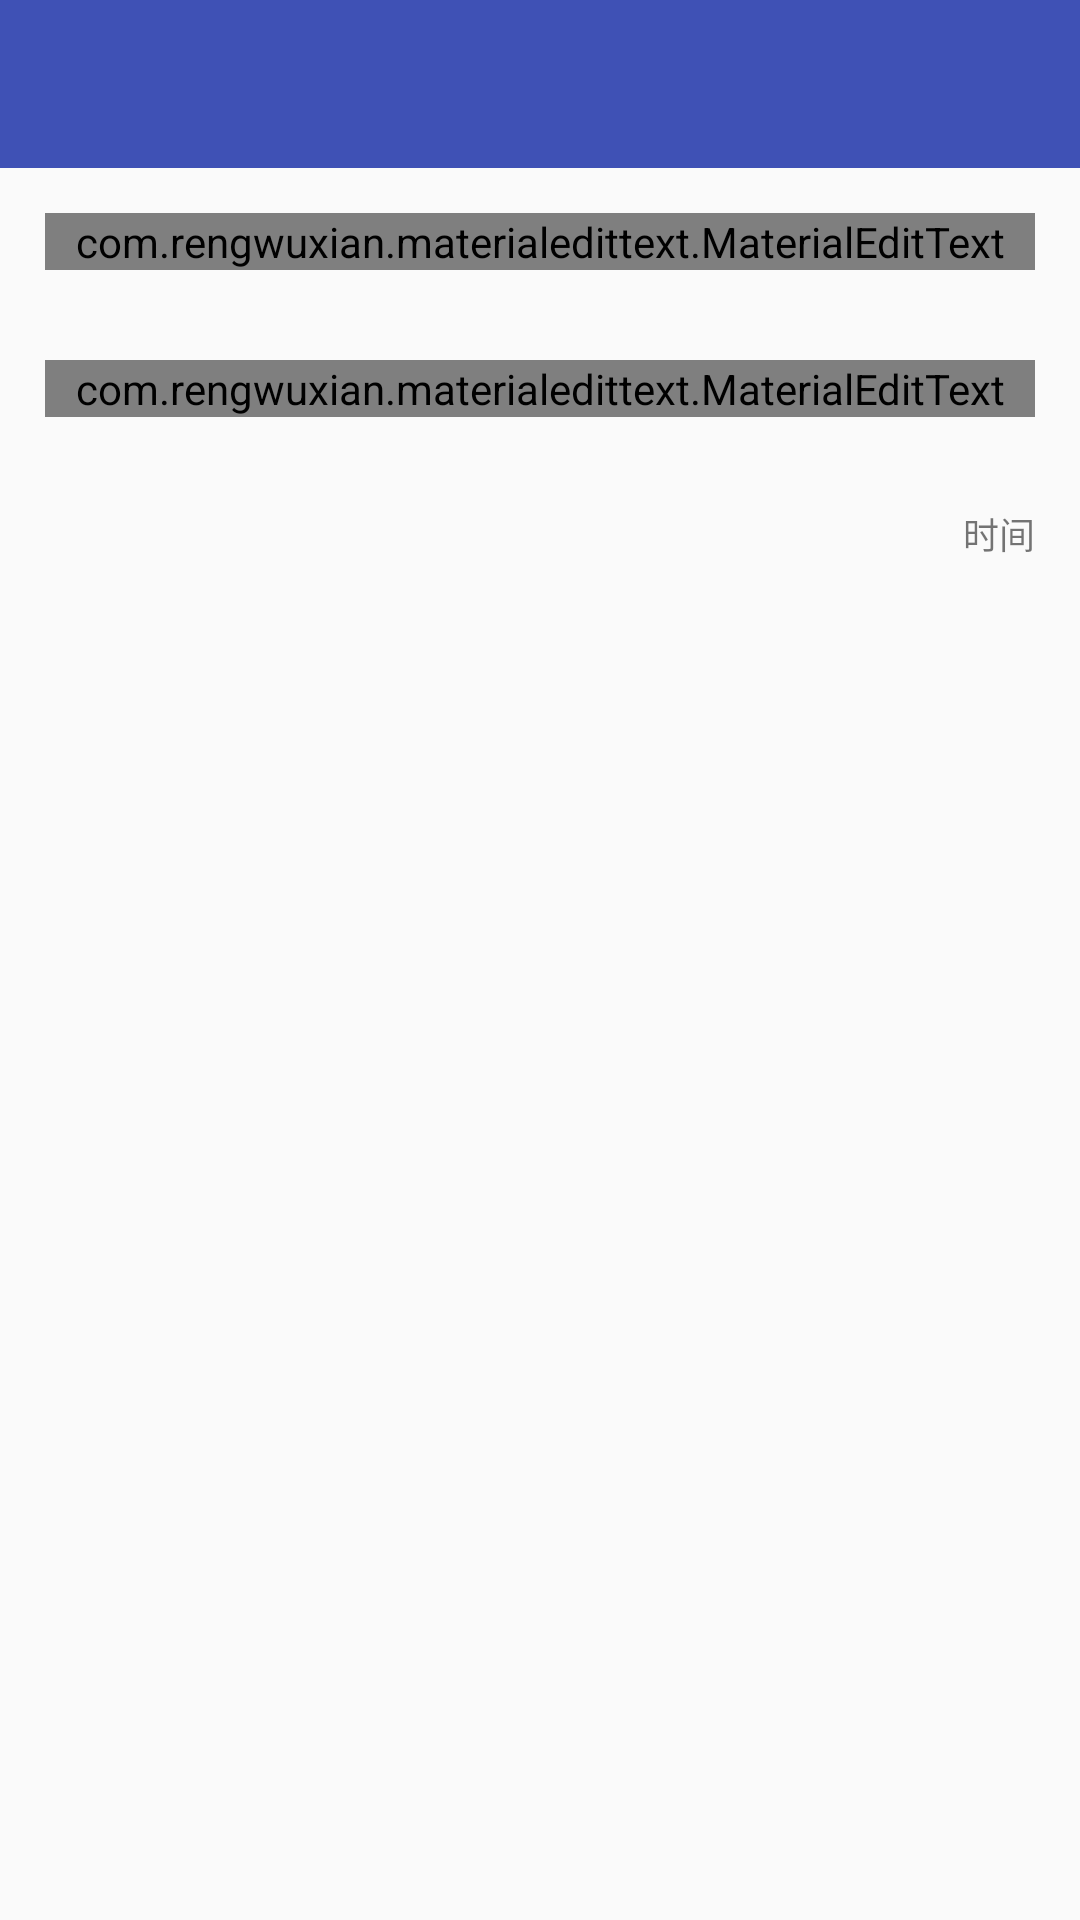

Here is an Android app screen rendered from its layout file. Give the layout XML and the strings, colors and styles it references.
<!-- AndroidManifest.xml: application theme AppTheme -->
<!-- res/layout/select.xml -->
<?xml version="1.0" encoding="utf-8"?>
<android.support.v4.widget.NestedScrollView xmlns:android="http://schemas.android.com/apk/res/android"
    xmlns:app="http://schemas.android.com/apk/res-auto"
    android:layout_width="match_parent"
    android:layout_height="match_parent">

    <RelativeLayout
        android:layout_width="match_parent"
        android:layout_height="match_parent">

        <include layout="@layout/custom_toolbar"></include>

        <LinearLayout
            android:layout_width="0px"
            android:layout_height="0px"
            android:focusable="true"
            android:focusableInTouchMode="true">
            <requestFocus />
        </LinearLayout>

        <com.rengwuxian.materialedittext.MaterialEditText
            android:id="@+id/s_title"
            style="@style/EditTextTheme"
            android:layout_width="fill_parent"
            android:layout_height="wrap_content"
            android:layout_below="@+id/tl_custom"
            android:layout_margin="15dp"
            android:background="#3f51b5"
            android:gravity="top"
            android:textColor="#000000"
            app:met_baseColor="#000000"
            app:met_floatingLabel="highlight"
            app:met_floatingLabelAlwaysShown="true"
            app:met_floatingLabelText="标题"
            app:met_primaryColor="#0b66ec" />

        <com.rengwuxian.materialedittext.MaterialEditText
            android:id="@+id/s_content"
            style="@style/EditTextTheme"
            android:layout_width="fill_parent"
            android:layout_height="wrap_content"
            android:layout_below="@+id/s_title"
            android:layout_margin="15dp"
            android:background="#3f51b5"
            android:hint="好记性不如烂笔头"
            android:textColor="#000000"
            app:met_baseColor="#000000"
            app:met_floatingLabel="highlight"
            app:met_floatingLabelAlwaysShown="true"
            app:met_floatingLabelText="便签内容"
            app:met_floatingLabelTextColor="?attr/colorPrimary"
            app:met_primaryColor="#0b66ec" />

        <TextView
            android:id="@+id/s_time"
            android:layout_width="fill_parent"
            android:layout_height="wrap_content"
            android:layout_below="@+id/s_content"
            android:layout_margin="15dp"
            android:gravity="right"
            android:text="时间"
            android:textSize="12sp" />

        <android.support.design.widget.FloatingActionButton
            android:id="@+id/sl_save"
            android:layout_width="wrap_content"
            android:layout_height="wrap_content"
            android:layout_below="@+id/s_time"
            android:layout_centerHorizontal="true"
            android:layout_gravity="center_horizontal"
            android:background="#3f51b5"
            android:src="@mipmap/ok"
            android:visibility="invisible"
            app:backgroundTint="#3F51B5"
            app:borderWidth="0dp"
            app:rippleColor="#d6f1b111" />
    </RelativeLayout>
</android.support.v4.widget.NestedScrollView>
<!-- res/layout/custom_toolbar.xml (included above) -->
<?xml version="1.0" encoding="utf-8"?>
<android.support.v7.widget.Toolbar xmlns:android="http://schemas.android.com/apk/res/android"
    xmlns:app="http://schemas.android.com/apk/res-auto"
    android:id="@+id/tl_custom"
    android:layout_width="match_parent"
    android:layout_height="wrap_content"
    android:background="#3f51b5"
    android:minHeight="?attr/actionBarSize"
    app:theme="@style/ThemeOverlay.AppCompat.ActionBar">
    >
</android.support.v7.widget.Toolbar>
<!-- resources referenced by this layout -->
<resources>
  <!-- mipmap ok: png bitmap (mipmap-xhdpi, 1981 bytes) -->
  <style name="EditTextTheme">
          <item name="android:textSize">@dimen/abc_text_size_medium_material</item>
          <item name="android:textColor">@android:color/black</item>
  
          <item name="android:layout_width">match_parent</item>
          <item name="android:layout_height">wrap_content</item>
      </style>
  <style name="AppTheme" parent="Theme.AppCompat.Light.NoActionBar">
          
          <item name="colorPrimary">@color/Indigo_colorPrimary</item>
          <item name="colorPrimaryDark">@color/Indigo_colorPrimaryDark</item>
          <item name="colorAccent">@color/colorAccent</item>
          <item name="drawerArrowStyle">@style/AppTheme.DrawerArrowToggle</item>
      </style>
  <color name="Indigo_colorPrimary">#3f51b5</color>
  <color name="Indigo_colorPrimaryDark">#303f9f</color>
  <color name="colorAccent">#FF4081</color>
  <style name="AppTheme.DrawerArrowToggle" parent="Base.Widget.AppCompat.DrawerArrowToggle">
          <item name="color">@android:color/white</item>
      </style>
</resources>
